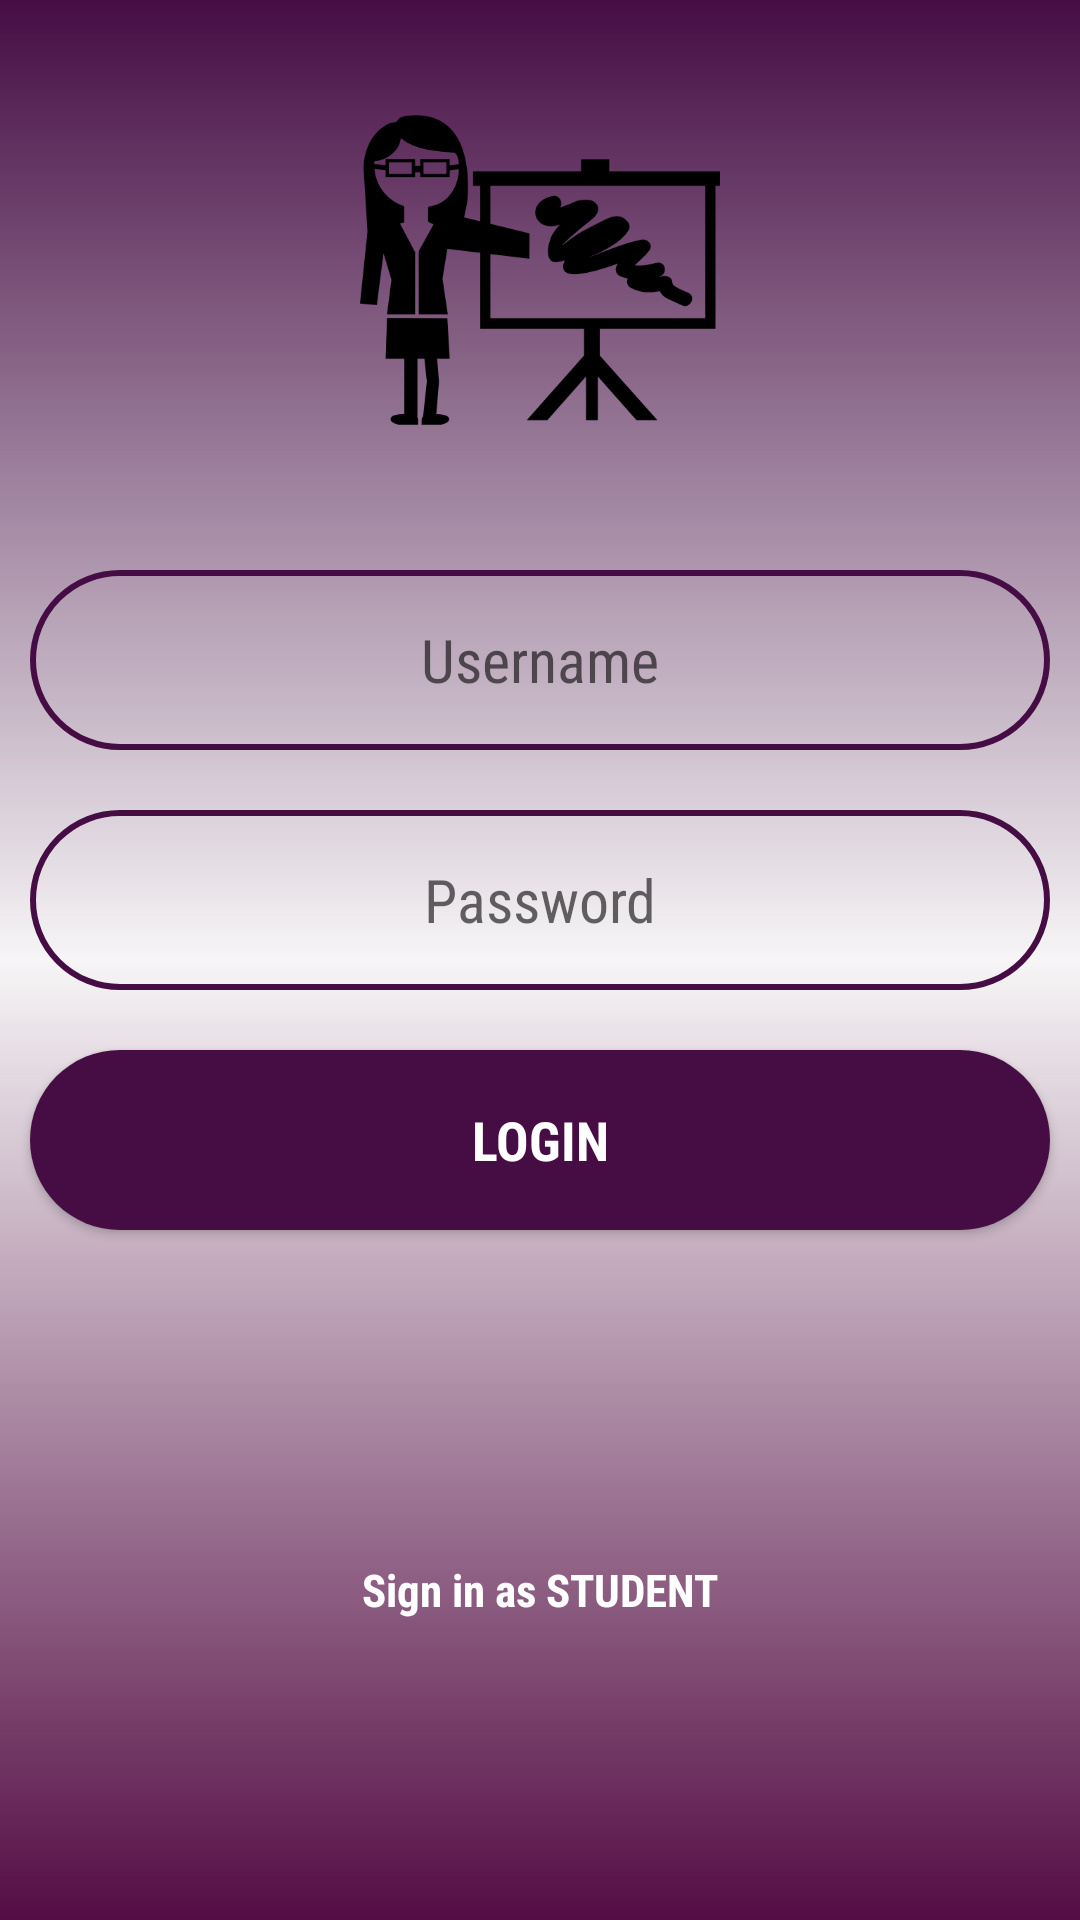

Here is an Android app screen rendered from its layout file. Give the layout XML and the strings, colors and styles it references.
<!-- AndroidManifest.xml: application theme AppTheme -->
<!-- res/layout/teacher_login.xml -->
<?xml version="1.0" encoding="utf-8"?>
<LinearLayout
    xmlns:android="http://schemas.android.com/apk/res/android"
    xmlns:tools="http://schemas.android.com/tools"
    android:orientation="vertical"
    android:id="@+id/activity_main"
    android:background="@drawable/bg_gradient"
    android:gravity="top|center"
    android:layout_width="match_parent"
    android:layout_height="match_parent">
    <ImageView
        android:layout_width="150dp"
        android:paddingTop="30dp"
        android:layout_height="150dp"
        android:src="@drawable/teacher_icon"/>
    <LinearLayout
        android:layout_width="match_parent"
        android:layout_height="wrap_content"
        android:layout_gravity="center"
        android:paddingTop="30dp"
        android:orientation="vertical">
        <RelativeLayout
            android:layout_width="match_parent"
            android:layout_margin="10dp"
            android:background="@drawable/shape4"
            android:layout_height="wrap_content"
            android:orientation="horizontal">
        <ImageView
            android:layout_width="40dp"
            android:layout_height="40dp"
            android:layout_marginLeft="20dp"
            android:layout_marginTop="10dp"
            android:layout_alignParentLeft="true"
            android:src="@drawable/username"/>
        <EditText
            android:id="@+id/teacherId"
            android:gravity="center"
            android:background="@android:color/transparent"
            android:layout_marginTop="10dp"
            android:layout_centerInParent="true"
            android:padding="10dp"
            android:textSize="20dp"
            android:maxLines="1"
            android:fontFamily="sans-serif-condensed"
            android:layout_width="wrap_content"
            android:layout_height="wrap_content"
            android:hint="Username"/></RelativeLayout>
        <RelativeLayout
            android:layout_width="match_parent"
            android:layout_margin="10dp"
            android:background="@drawable/shape4"
            android:layout_height="wrap_content"
            android:orientation="horizontal">
        <ImageView
            android:layout_width="40dp"
            android:layout_height="40dp"
            android:layout_marginLeft="20dp"
            android:layout_marginTop="10dp"
            android:layout_alignParentLeft="true"
            android:src="@drawable/pwd"/>

        <EditText
            android:id="@+id/pwd"
            android:inputType="textPassword"
            android:gravity="center"
            android:maxLines="1"
            android:background="@android:color/transparent"
            android:layout_marginTop="10dp"
            android:layout_centerInParent="true"
            android:padding="10dp"
            android:textSize="20dp"
            android:fontFamily="sans-serif-condensed"
            android:layout_width="match_parent"
            android:layout_height="wrap_content"
            android:hint="Password"/></RelativeLayout>
    </LinearLayout>
    <Button
        android:id="@+id/send"
        android:fontFamily="sans-serif-condensed"
        android:layout_width="match_parent"
        android:layout_height="wrap_content"
        android:background="@drawable/shape5"
        android:layout_margin="10dp"
        android:textStyle="bold"
        android:textColor="#ffffff"
        android:textSize="18dp"
        android:text="LOGIN"/>

    <TextView
        android:id="@+id/signInasStudent"
        android:layout_width="match_parent"
        android:layout_height="match_parent"
        android:layout_gravity="bottom"
        android:textSize="15dp"
        android:textStyle="bold"
        android:textColor="#ffffff"
        android:fontFamily="sans-serif-condensed"
        android:text="Sign in as STUDENT"
        android:gravity="center"/>
</LinearLayout>
<!-- resources referenced by this layout -->
<resources>
  <!-- drawable bg_gradient (drawable) -->
  <?xml version="1.0" encoding="UTF-8"?>
  <shape xmlns:android="http://schemas.android.com/apk/res/android"
      android:shape="rectangle" >
  
      <gradient
          android:angle="90"
          android:endColor="#450D44"
          android:centerColor="#05540D44"
          android:startColor="#540D44"
          android:type="linear" />
  </shape>
  <!-- drawable shape4 (drawable) -->
  <?xml version="1.0" encoding="utf-8"?>
  <shape xmlns:android="http://schemas.android.com/apk/res/android"
      android:shape="rectangle" >
  
      <corners
          android:bottomLeftRadius="30dp"
          android:bottomRightRadius="30dp"
          android:radius="60dp"
          android:topLeftRadius="30dp"
          android:topRightRadius="30dp" />
      <stroke
          android:width="2dp"
          android:color="#450D44" />
  
      <padding
          android:bottom="0dp"
          android:left="0dp"
          android:right="0dp"
          android:top="0dp" />
  
      <size
          android:height="60dp"
          android:width="270dp" />
  
  </shape>
  <!-- drawable shape5 (drawable) -->
  <?xml version="1.0" encoding="utf-8"?>
  <shape xmlns:android="http://schemas.android.com/apk/res/android"
      android:shape="rectangle" >
  
      <corners
          android:bottomLeftRadius="30dp"
          android:bottomRightRadius="30dp"
          android:radius="60dp"
          android:topLeftRadius="30dp"
          android:topRightRadius="30dp" />
      <solid
          android:color="#450D44" />
  
      <padding
          android:bottom="0dp"
          android:left="0dp"
          android:right="0dp"
          android:top="0dp" />
  
      <size
          android:height="60dp"
          android:width="270dp" />
  
  </shape>
  <!-- drawable teacher_icon: png bitmap (drawable, 19562 bytes) -->
  <style name="AppTheme" parent="Theme.AppCompat.Light.DarkActionBar">
          
          <item name="colorPrimary">@color/colorPrimary</item>
          <item name="colorPrimaryDark">@color/colorPrimary</item>
          <item name="colorAccent">@color/colorAccent</item>
          <item name="colorControlHighlight">#ffffff</item>
          <item name="colorButtonNormal">@android:color/holo_red_dark</item>
          <item name="colorControlNormal">#ffffff</item>
          <item name="android:colorBackgroundCacheHint">#2196F3</item>
          <item name="colorControlActivated">#ffffff</item>
          <item name="colorSwitchThumbNormal">#ffffff</item>
          <item name="windowNoTitle">true</item>
          <item name="windowActionBar">true</item>
  
      </style>
  <color name="colorPrimary">#450D44</color>
  <color name="colorAccent">#FF4081</color>
</resources>
